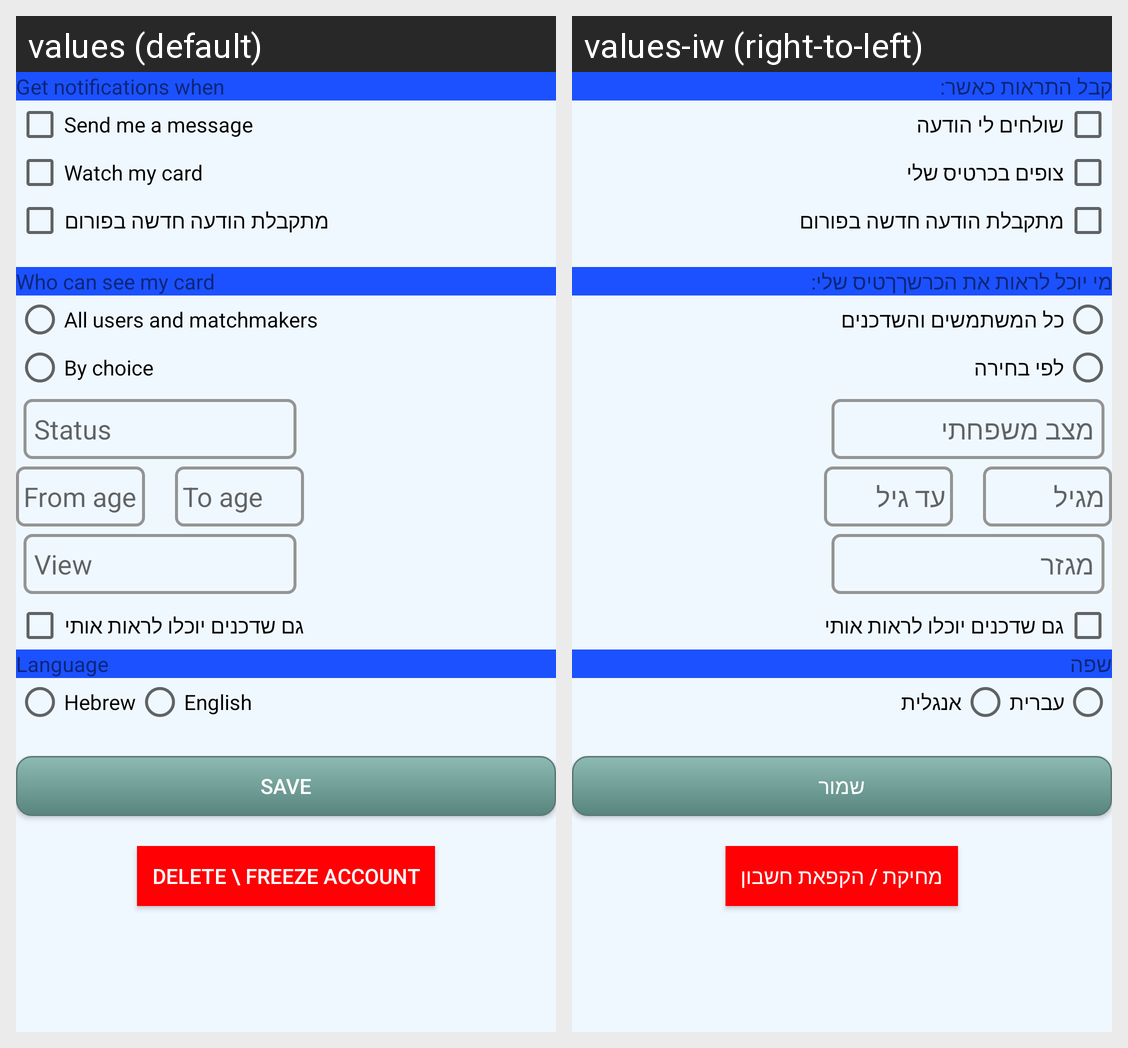

Strings drawn on this Android screen and how each of the app's shown locales translates them:
Android screen res/layout/fragment_settings.xml rendered under 2 locales, left to right: values (default), values-iw (right-to-left). Device: Nexus 5 (rendered at 1080×1920; each locale shown at half size, 540×960, under a caption strip naming it); theme AppTheme.
Strings drawn on this screen, with the default value and each locale's value (text and hints the layout hard-codes, and strings that could not be matched under every locale, appear in the picture but are not listed):

get_nfn_when
  values: Get notifications when
  values-iw: קבל התראות כאשר:

send_me_msg
  values: Send me a message
  values-iw: שולחים לי הודעה

whtch_my_card
  values: Watch my card
  values-iw: צופים בכרטיס שלי

who_can_see_my_card
  values: Who can see my card
  values-iw: מי יוכל לראות את הכרשךךטיס שלי:

all_users_and_matches
  values: All users and matchmakers
  values-iw: כל המשתמשים והשדכנים

by_choice
  values: By choice
  values-iw: לפי בחירה

status
  values: Status
  values-iw: מצב משפחתי

fromAge
  values: From age
  values-iw: מגיל

toAge
  values: To age
  values-iw: עד גיל

view
  values: View
  values-iw: מגזר

Language
  values: Language
  values-iw: שפה

hebrew
  values: Hebrew
  values-iw: עברית

English
  values: English
  values-iw: אנגלית

save
  values: Save
  values-iw: שמור

deleteFreeze_account
  values: Delete \ Freeze account
  values-iw: מחיקת / הקפאת חשבון
